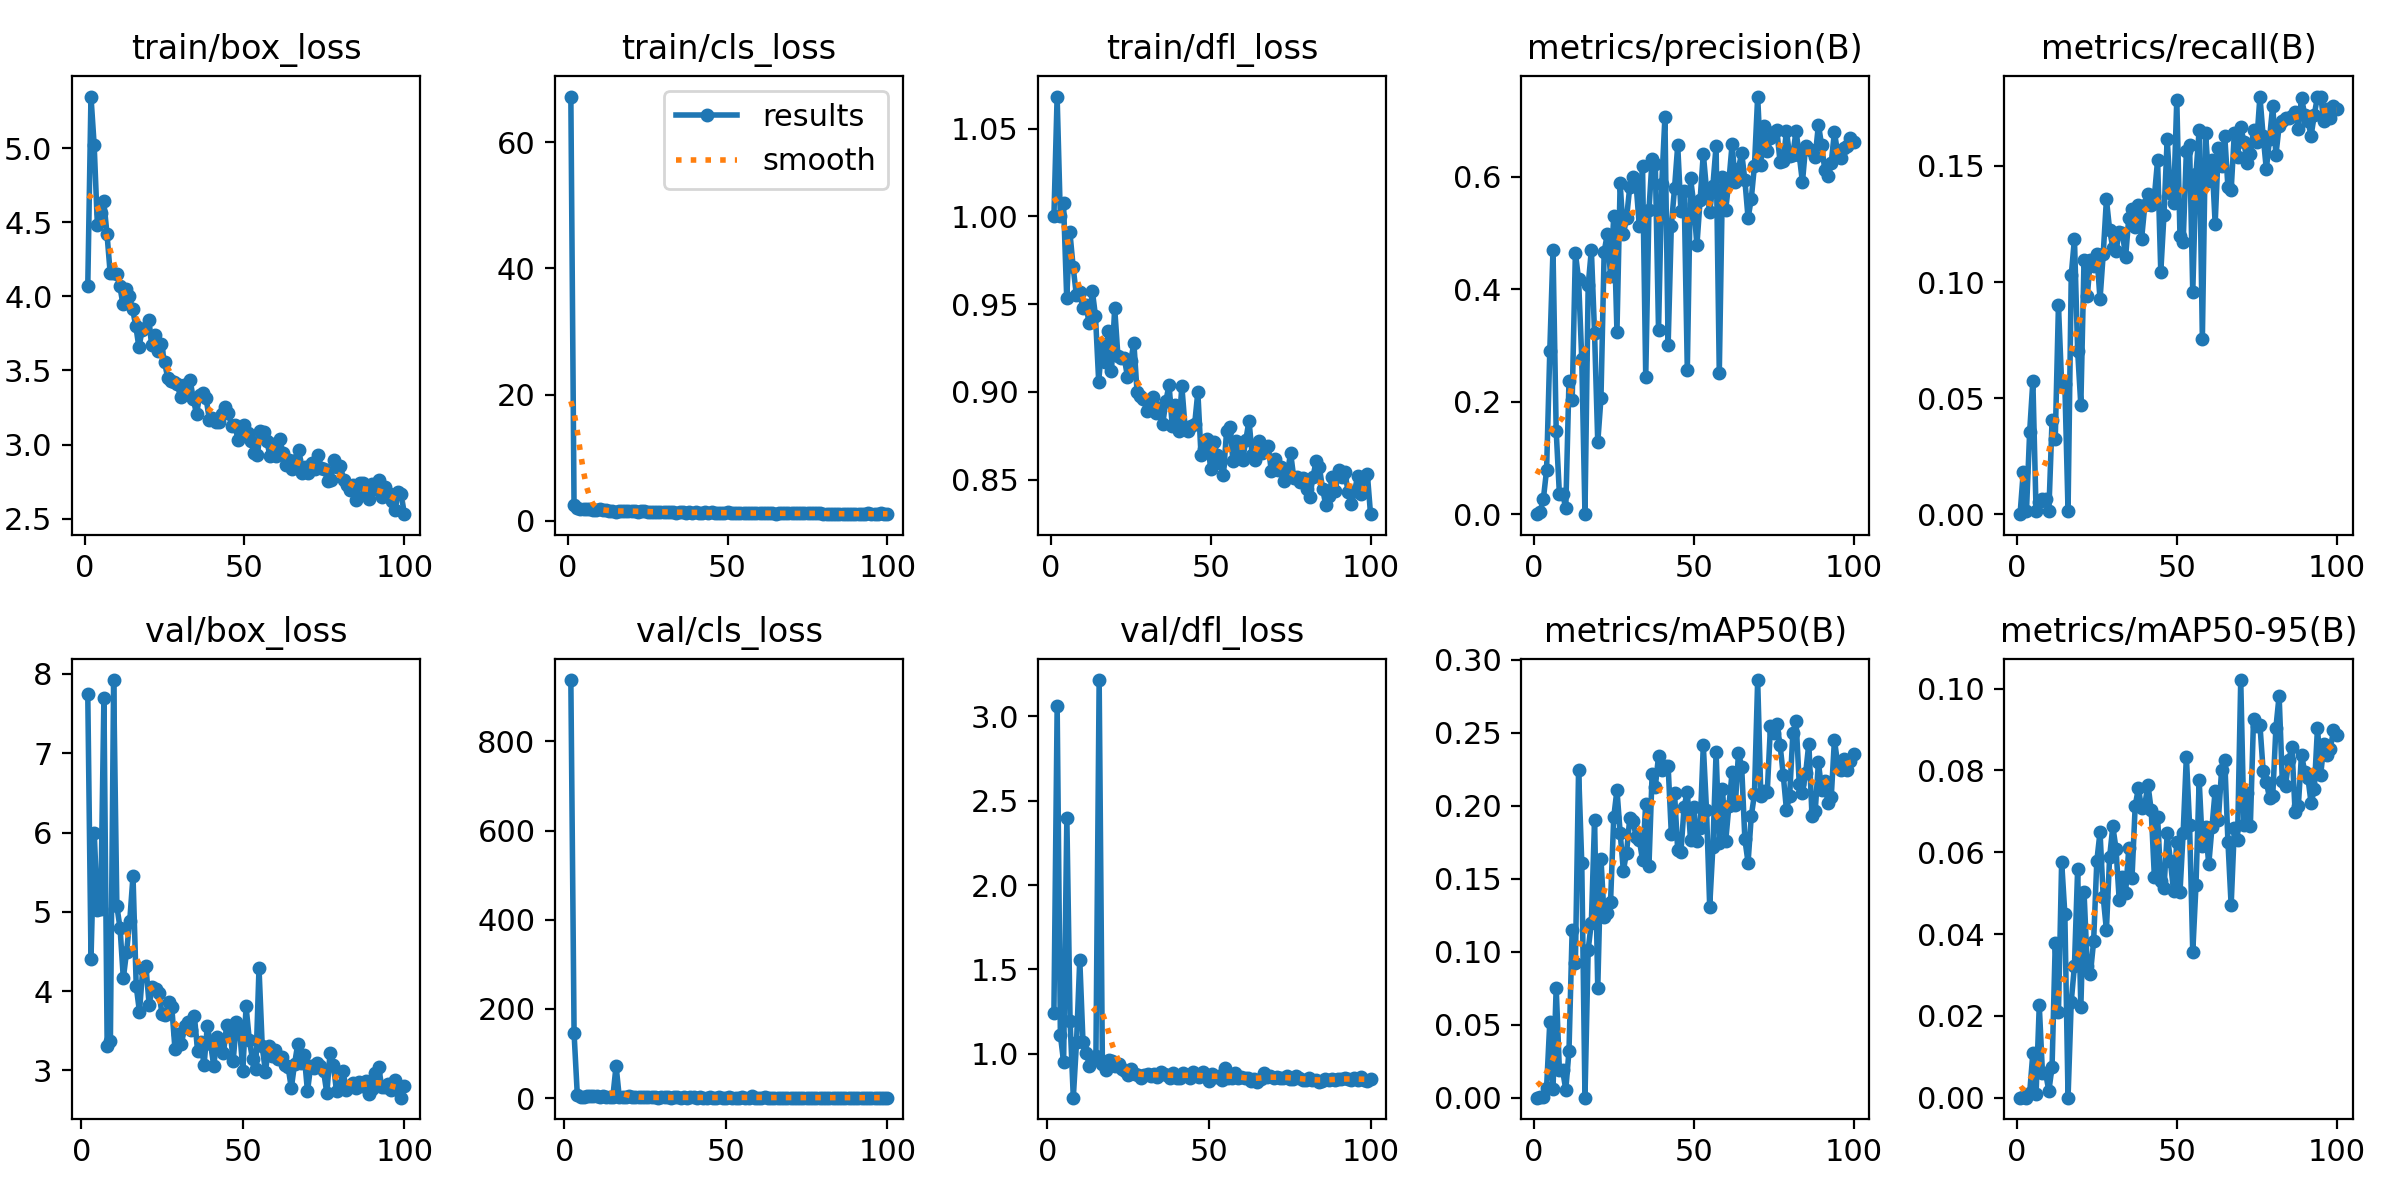

Source data for this figure (header and first rows):
epoch, train/box_loss, train/cls_loss, train/dfl_loss, metrics/precision(B), metrics/recall(B), metrics/mAP50(B), metrics/mAP50-95(B), val/box_loss, val/cls_loss, val/dfl_loss, lr/pg0, lr/pg1, lr/pg2
1, 4.066, 67.24, 1, 0, 0, 0, 0, nan, nan, nan, 0.07048, 0.00328, 0.00328
2, 5.348, 2.419, 1.068, 0.00447, 0.01825, 0.00026, 6e-05, 7.745, 937.4, 1.244, 0.04041, 0.006548, 0.006548
3, 5.019, 1.996, 1, 0.0274, 0.0013, 0.00018, 3e-05, 4.41, 144.8, 3.059, 0.01028, 0.00975, 0.00975
4, 4.481, 1.934, 1.008, 0.07881, 0.03558, 0.00694, 0.00117, 5.995, 6.748, 1.11, 0.009703, 0.009703, 0.009703
5, 4.561, 1.887, 0.9535, 0.2902, 0.05737, 0.05173, 0.0109, 5.016, 1.906, 0.9493, 0.009703, 0.009703, 0.009703
6, 4.64, 1.931, 0.9908, 0.4696, 0.0013, 0.00606, 0.00088, 5.037, 1.731, 2.398, 0.009604, 0.009604, 0.009604
7, 4.424, 1.903, 0.9714, 0.1482, 0.00522, 0.07538, 0.02254, 7.702, 5.138, 1.194, 0.009505, 0.009505, 0.009505
8, 4.159, 1.717, 0.9552, 0.03623, 0.00652, 0.01889, 0.00597, 3.305, 3.765, 0.7386, 0.009406, 0.009406, 0.009406
9, 4.154, 1.68, 0.9568, 0.03623, 0.00652, 0.01889, 0.00597, 3.367, 3.564, 1.071, 0.009307, 0.009307, 0.009307
10, 4.152, 1.795, 0.948, 0.01087, 0.0013, 0.00546, 0.00164, 7.923, 5.456, 1.558, 0.009208, 0.009208, 0.009208
11, 4.071, 1.708, 0.9497, 0.2368, 0.04042, 0.03194, 0.00753, 5.074, 1.946, 1.067, 0.009109, 0.009109, 0.009109
12, 3.946, 1.656, 0.9391, 0.2032, 0.03259, 0.1152, 0.03777, 4.792, 3.986, 1.004, 0.00901, 0.00901, 0.00901
13, 4.048, 1.6, 0.9577, 0.4648, 0.08996, 0.09206, 0.02085, 4.161, 1.479, 0.929, 0.008911, 0.008911, 0.008911
14, 3.999, 1.521, 0.9432, 0.4175, 0.05606, 0.2248, 0.0577, 4.492, 3.173, 0.9654, 0.008812, 0.008812, 0.008812
15, 3.915, 1.458, 0.9059, 0.2756, 0.05606, 0.1605, 0.04492, 4.89, 2.615, 0.9848, 0.008713, 0.008713, 0.008713
16, 3.801, 1.528, 0.9274, 2e-05, 0.0013, 1e-05, 0, 5.452, 72.21, 3.216, 0.008614, 0.008614, 0.008614
17, 3.655, 1.557, 0.9171, 0.4067, 0.103, 0.1013, 0.02351, 4.06, 1.339, 0.9363, 0.008515, 0.008515, 0.008515
18, 3.773, 1.481, 0.9346, 0.4699, 0.1186, 0.12, 0.03221, 3.738, 1.271, 0.901, 0.008416, 0.008416, 0.008416
19, 3.786, 1.531, 0.9122, 0.3214, 0.0704, 0.1904, 0.05583, 4.273, 2.687, 0.9615, 0.008317, 0.008317, 0.008317
20, 3.842, 1.539, 0.9478, 0.1277, 0.04694, 0.07484, 0.02208, 4.311, 3.469, 0.9546, 0.008218, 0.008218, 0.008218
21, 3.671, 1.583, 0.9207, 0.2064, 0.1095, 0.1638, 0.05024, 3.827, 1.816, 0.9244, 0.008119, 0.008119, 0.008119
22, 3.742, 1.403, 0.9195, 0.4664, 0.09387, 0.1235, 0.03213, 4.052, 1.362, 0.9377, 0.00802, 0.00802, 0.00802
23, 3.628, 1.513, 0.9193, 0.499, 0.1095, 0.1263, 0.03035, 4.032, 1.313, 0.9079, 0.007921, 0.007921, 0.007921
24, 3.678, 1.551, 0.9087, 0.4241, 0.1069, 0.1343, 0.03825, 3.978, 1.242, 0.8975, 0.007822, 0.007822, 0.007822
25, 3.555, 1.438, 0.9175, 0.53, 0.1121, 0.1922, 0.05787, 3.712, 1.424, 0.8731, 0.007723, 0.007723, 0.007723
26, 3.45, 1.426, 0.9278, 0.3242, 0.09257, 0.2108, 0.06494, 3.7, 2.433, 0.9076, 0.007624, 0.007624, 0.007624
27, 3.426, 1.378, 0.9001, 0.589, 0.1121, 0.1816, 0.04901, 3.862, 1.369, 0.8782, 0.007525, 0.007525, 0.007525
28, 3.423, 1.37, 0.8979, 0.4978, 0.1356, 0.1556, 0.04101, 3.797, 1.238, 0.8719, 0.007426, 0.007426, 0.007426
29, 3.41, 1.414, 0.8959, 0.5262, 0.1226, 0.1678, 0.05884, 3.265, 1.184, 0.858, 0.007327, 0.007327, 0.007327
30, 3.318, 1.365, 0.8892, 0.5817, 0.1147, 0.1913, 0.06632, 3.452, 1.303, 0.8715, 0.007228, 0.007228, 0.007228
31, 3.401, 1.443, 0.8917, 0.5988, 0.1134, 0.1894, 0.06085, 3.335, 1.301, 0.8779, 0.007129, 0.007129, 0.007129
32, 3.339, 1.412, 0.897, 0.5858, 0.1217, 0.1789, 0.04825, 3.554, 1.249, 0.8699, 0.00703, 0.00703, 0.00703
33, 3.435, 1.393, 0.8881, 0.5118, 0.1212, 0.1767, 0.05391, 3.611, 1.22, 0.8792, 0.006931, 0.006931, 0.006931
34, 3.307, 1.299, 0.8911, 0.6191, 0.1108, 0.1627, 0.05016, 3.503, 1.4, 0.8608, 0.006832, 0.006832, 0.006832
35, 3.206, 1.311, 0.8815, 0.2444, 0.1278, 0.2015, 0.06099, 3.684, 1.685, 0.8933, 0.006733, 0.006733, 0.006733
36, 3.334, 1.32, 0.8946, 0.5402, 0.1317, 0.1585, 0.05375, 3.242, 1.083, 0.8814, 0.006634, 0.006634, 0.006634
37, 3.347, 1.29, 0.9042, 0.6319, 0.1239, 0.222, 0.07142, 3.352, 1.36, 0.8711, 0.006535, 0.006535, 0.006535
38, 3.313, 1.396, 0.8804, 0.6226, 0.133, 0.2131, 0.07562, 3.064, 1.145, 0.8551, 0.006436, 0.006436, 0.006436
39, 3.168, 1.275, 0.8926, 0.3273, 0.1186, 0.2341, 0.0708, 3.561, 1.927, 0.8848, 0.006337, 0.006337, 0.006337
40, 3.179, 1.328, 0.8776, 0.5863, 0.133, 0.2245, 0.07167, 3.336, 1.246, 0.8581, 0.006238, 0.006238, 0.006238
41, 3.154, 1.302, 0.9033, 0.7063, 0.138, 0.2275, 0.07648, 3.052, 1.21, 0.8566, 0.006139, 0.006139, 0.006139
42, 3.154, 1.294, 0.8801, 0.3, 0.133, 0.2274, 0.07028, 3.425, 1.746, 0.8868, 0.00604, 0.00604, 0.00604
43, 3.205, 1.31, 0.8779, 0.5131, 0.1369, 0.181, 0.05389, 3.275, 1.116, 0.8731, 0.005941, 0.005941, 0.005941
44, 3.252, 1.295, 0.8803, 0.5792, 0.1525, 0.2088, 0.06866, 3.214, 1.145, 0.8557, 0.005842, 0.005842, 0.005842
45, 3.21, 1.366, 0.8815, 0.6556, 0.1043, 0.1697, 0.05293, 3.573, 1.41, 0.8893, 0.005743, 0.005743, 0.005743
46, 3.126, 1.274, 0.9, 0.5392, 0.1291, 0.1683, 0.05131, 3.534, 1.138, 0.8809, 0.005644, 0.005644, 0.005644
47, 3.13, 1.257, 0.8639, 0.5752, 0.1617, 0.1992, 0.06463, 3.113, 1.025, 0.8583, 0.005545, 0.005545, 0.005545
48, 3.031, 1.258, 0.8677, 0.2567, 0.1382, 0.2097, 0.05794, 3.615, 1.605, 0.8881, 0.005446, 0.005446, 0.005446
49, 3.091, 1.275, 0.8731, 0.5981, 0.1339, 0.1767, 0.05042, 3.512, 1.187, 0.8656, 0.005347, 0.005347, 0.005347
50, 3.133, 1.356, 0.8563, 0.5521, 0.1786, 0.199, 0.06247, 2.998, 1.039, 0.8376, 0.005248, 0.005248, 0.005248
51, 3.081, 1.265, 0.8714, 0.4782, 0.12, 0.1761, 0.05017, 3.808, 1.292, 0.8773, 0.005149, 0.005149, 0.005149
52, 3.026, 1.201, 0.8641, 0.5587, 0.1173, 0.1849, 0.06481, 3.381, 1.139, 0.859, 0.00505, 0.00505, 0.00505
53, 2.946, 1.18, 0.8598, 0.6412, 0.1565, 0.2414, 0.0834, 3.138, 1.053, 0.8646, 0.004951, 0.004951, 0.004951
54, 2.928, 1.253, 0.8524, 0.5769, 0.1591, 0.1973, 0.06666, 3.023, 1.049, 0.8409, 0.004852, 0.004852, 0.004852
55, 3.091, 1.266, 0.878, 0.5379, 0.09561, 0.1309, 0.03557, 4.291, 1.387, 0.9139, 0.004753, 0.004753, 0.004753
56, 3.088, 1.244, 0.8803, 0.5842, 0.1465, 0.1719, 0.05189, 3.302, 1.008, 0.8566, 0.004654, 0.004654, 0.004654
57, 3.023, 1.213, 0.8605, 0.6555, 0.1656, 0.2366, 0.07764, 2.98, 0.9758, 0.8574, 0.004555, 0.004555, 0.004555
58, 2.92, 1.205, 0.8723, 0.2511, 0.07562, 0.1744, 0.06159, 3.31, 3.541, 0.8854, 0.004456, 0.004456, 0.004456
59, 3.002, 1.235, 0.8634, 0.599, 0.1643, 0.2114, 0.06614, 3.183, 1.089, 0.8568, 0.004357, 0.004357, 0.004357
60, 2.922, 1.167, 0.861, 0.5413, 0.1434, 0.1757, 0.05701, 3.252, 1.076, 0.8636, 0.004258, 0.004258, 0.004258
... 40 more rows
